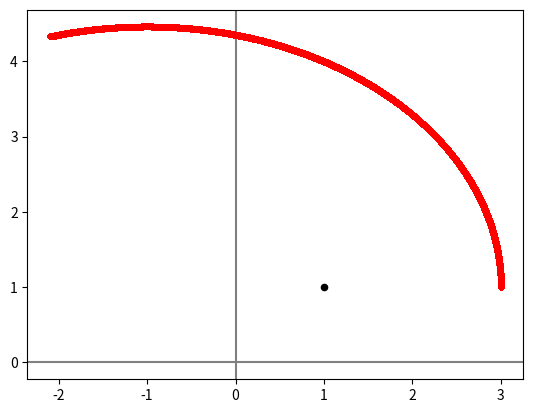

Python code for this plot:
# -*- coding: utf-8 -*-
"""
Created on Sun Apr 26 00:48:28 2020

[redacted]
"""

class particle:
    
    def __init__(self, x, y, vx, vy):
        
        # position in kpc
        self.x = x
        self.y = y
        
        # velocity in kpc/s
        self.vx = vx
        self.vy = vy
        
        self.x_locations = [self.x]
        self.y_locations = [self.y]
        
        
        
class galaxy:
    
    def __init__(self, x, y, vx, vy, Mass, name = ''):
        
        # position in kpc
        self.x = x
        self.y = y
        
        # velocity in kpc/s
        self.vx = vx*(1/3.086e16)
        self.vy = vy*(1/3.086e16)
        
        self.Mass = Mass
        
        self.name = name
        
        self.particles = []
        
        self.x_locations = [self.x]
        self.y_locations = [self.y]
    
    def createParticle(self, R, num):
        import numpy as np
        
        G = 4.513e-39 # (kpc^3) / (s^2 solar mass)
        theta = (2*np.pi)/num
        
        for i in range(0, num+1):
            angle = i*theta
            
            x = R*np.cos(angle) + self.x
            y = R*np.sin(angle) + self.y
            
            vx = np.sqrt(G * self.Mass / R)*np.sin(angle) + self.vx
            vy = np.sqrt(G * self.Mass / R)*np.cos(angle) + self.vy
            
            self.addParticle(particle(x,y,vx,vy))
    
            
    def addParticle(self, particle):
        
        self.particles.append(particle)
        return

def calc_acceleration(galaxy_list, body, time_step):
    import numpy as np
    
    accelx = 0
    accely = 0
    
    for i in galaxy_list:
        
        if i == body:
            continue
        
        
        else:
            G = 4.513e-39 # (kpc^3) / (s^2 solar mass)
            r = np.sqrt((i.x - body.x)**2 + (i.y - body.y)**2)
            
            C = G * i.Mass / r**3
            
            # k1
            k1x = C * (i.x - body.x)
            k1y = C * (i.y - body.y)
            
            # print("k1 = ", k1x)
            
            # k2
            vel2x = body.vx + k1x*0.5*time_step
            vel2y = body.vy + k1y*0.5*time_step
            
            p2x = body.x + vel2x*0.5*time_step
            p2y = body.y + vel2y*0.5*time_step
            
            k2x = (i.x - p2x)*C
            k2y = (i.y - p2y)*C
            
            # print("k2 = ", k2x)
            
            # k3
            vel3x = body.vx + k2x*0.5*time_step
            vel3y = body.vy + k2y*0.5*time_step
            
            p3x = body.x + vel3x*0.5*time_step
            p3y = body.y + vel3y*0.5*time_step
            
            k3x = (i.x - p3x)*C
            k3y = (i.y - p3y)*C
            # print("k3 = ", k3x)
            
            # k4
            vel4x = body.vx + k3x*time_step
            vel4y = body.vy + k3y*time_step
            
            p3x = body.x + vel4x*time_step
            p3y = body.y + vel4y*time_step
            
            k4x = (i.x - p3x)*C
            k4y =  (i.y - p3y)*C
            # print("k4 = ", k4x)
            # acceleration
            accelx += (k1x + k2x + k3x + k4x) / 6
            accely += (k1y + k2y + k3y + k4y) / 6
        
    return accelx, accely

def calc_velocity(galaxy_list, body, time_step):
    
    accelerationx, accelerationy = calc_acceleration(galaxy_list, body, time_step)
    # print("vx = ", body.vx)
    # print("vy = ", body.vy)
    
    body.vx += accelerationx * time_step
    body.vy += accelerationy * time_step
    
    # print("name = ", body.name, '\n')
    # print(accelerationx, accelerationy, body.vx, body.vy)
    
def update_position(body, time_step):
    # print("xb = ", body.x)
    # print("yb = ", body.y)
    
    body.x_locations.append(body.x + body.vx*time_step)
    body.x += body.vx*time_step  # convert v to kpc/s
    
    body.y_locations.append(body.y + body.vy*time_step)
    body.y += body.vy*time_step  # convert v to kpc/s
    
    # print("xa = ", body.x)
    # print("ya = ", body.y)

def all_calculations(galaxy_list, body, time_step):
    time_step = time_step * 3.154e7 # convert years to seconds
    
    calc_velocity(galaxy_list, body, time_step)
    
    update_position(body, time_step)
    
    
def progress_system(galaxy_list,  time_step, num_step):
    
    print(f"This will progress the system by {format(time_step*num_step, '.3e')} years")
    
    n = 0
    
    bodies = []
    
    for i in galaxy_list:
        bodies.append(i)
        
        if len(i.particles) == 0:
            continue
        
        else:
            for j in i.particles:
                bodies.append(j)
                
    # print('systems = ', bodies)
    
    while n < num_step:
        n += 1
        
        for i in bodies:
            all_calculations(galaxy_list, i, time_step)
        
            
import matplotlib.pyplot as plt

t = galaxy(1,1, 0, 0, 1e11, name = 'G1')

t.createParticle(2, 1)
# t.createParticle(2.3, 20)
# t.createParticle(3.5, 25)

# t2 = galaxy(10,10, 0, -100, 1e11, name = 'G2')

progress_system([t], 100, 200000)

# plt.figure()
# # plt.plot(t2.x_locations, t2.y_locations, 'blue', zorder = 1)
# plt.scatter(1, 1)
# # plt.scatter(t2.x_locations[-1], t2.y_locations[-1], s =20, c= 'black', zorder = 2)
# plt.scatter(t.particles[0].x, t.particles[0].y)

# # plt.scatter(t2.x_locations[0], t2.y_locations[0], s =20, c= 'black', marker = 'v', zorder = 2, label = 'start')
# plt.scatter(t.x_locations[0], t.y_locations[0], s = 20, c='black', marker = '^', label = 'start')

# plt.axvline(x = 0, c = 'gray', zorder = 0)
# plt.axhline(y = 0, c = 'gray', zorder = 0)
# # plt.legend()

def plotGal(galaxy):
    plt.figure()
    plt.scatter(t.x, t.y, s = 20, c='black', zorder = 2)
    plt.axvline(x = 0, c = 'gray', zorder = 0)
    plt.axhline(y = 0, c = 'gray', zorder = 0)
    for i in galaxy.particles:
        plt.scatter(i.x_locations, i.y_locations, s = 10, c = 'r')


plotGal(t)



# from matplotlib import animation

# fig = plt.figure()
# ax = plt.axes(xlim=(-10, 10), ylim = (-10, 10))
# line, = ax.plot([],[], lw = 2)

# def initialize():
#     line.set_data([],[])
#     return line,

# def animate(i):
#     x = t.x_locations
#     y = t.y_locations
    
#     line.set_data(x,y)
#     return line,

# anim = animation.FuncAnimation(fig, animate, init_func = initialize, interval = 10000)

# plt.show()

# plotmovie(t.x_locations, t.y_locations, -10, 10, -10, 10)


    
